The GitHub repository Slightsmile/Gallblader-Cancer-Detection-DL contains a labelled image folder "data" with 5 categories: abn, bmt, malg, nml, stn. Examples follow, each with its label.

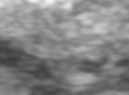
Label: malg

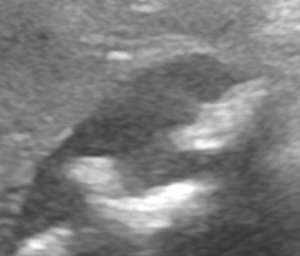
Label: abn

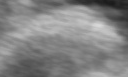
Label: stn

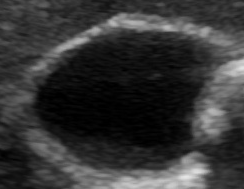
Label: nml

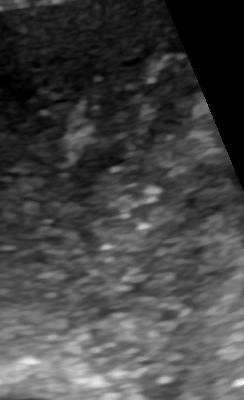
Label: malg

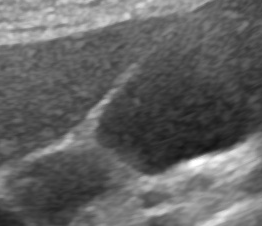
Label: nml
